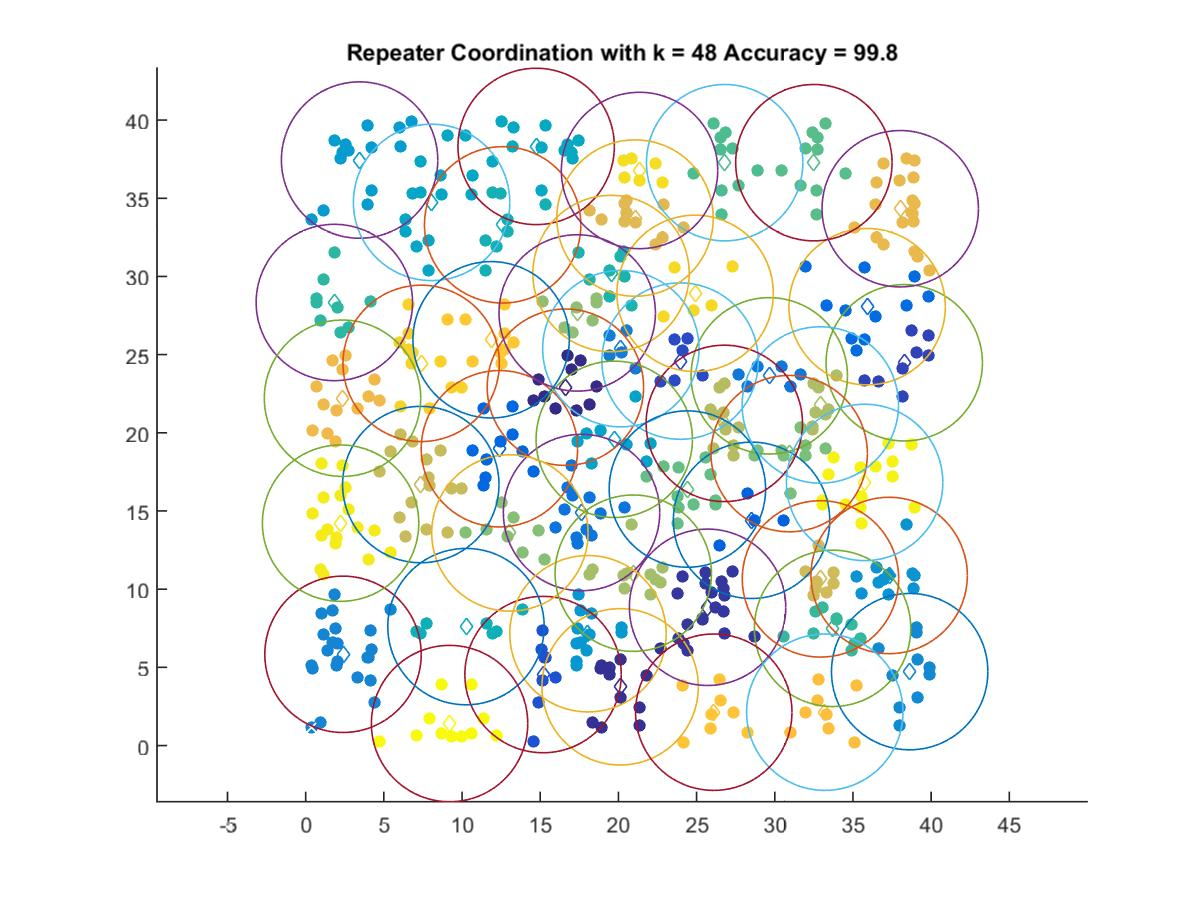

Data behind this chart, as committed beside it:
16.61, 22.917
20.11, 3.755
25.7, 8.841
38.28, 24.48
23.95, 24.59
15.18, 4.539
28.52, 14.4
12.39, 18.98
35.91, 28.07
17.64, 14.9
29.65, 23.64
20.16, 25.38
2.387, 5.834
38.63, 4.726
37.32, 10.88
18.05, 7.152
3.447, 37.44
19.73, 19.58
8.052, 34.73
14.74, 38.31
10.25, 7.606
12.6, 33.3
19.53, 30.19
1.832, 28.33
33.7, 7.495
26.8, 37.28
32.5, 37.28
24.41, 16.4
30.92, 18.67
13.06, 13.6
17.37, 27.67
20.95, 11.02
32.91, 21.78
26.77, 20.6
7.361, 16.69
32.92, 10.66
21.06, 33.73
38.02, 34.33
2.355, 22.21
33.2, 2.131
26.1, 2.131
11.86, 25.95
7.386, 24.44
24.91, 28.92
21.35, 36.78
2.233, 14.22
35.75, 16.83
9.202, 1.404
